Run: headless pygame with SDL's dummy video driver; simulated clock (each Clock.tick advances the game by its frame time, no real sleeping); random seed 0; keys injected as events and as key.get_pressed() state; no mouse input.
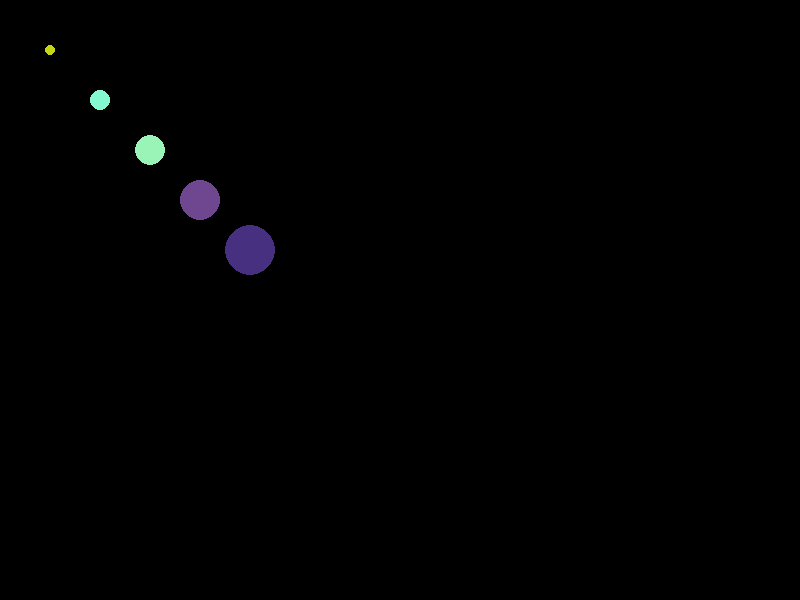
Frame 1 of 4 · flips 1–60 · no input
Frame 2 of 4 · flips 61–180 · tapped SPACE, RETURN · held RIGHT (→), D · screen unchanged from frame 1, image omitted
Frame 3 of 4 · flips 181–300 · held DOWN (↓), S · screen unchanged from frame 2, image omitted
Frame 4 of 4 · flips 301–420 · held LEFT (←), A, UP (↑), W · screen unchanged from frame 3, image omitted

The pygame program that drew these frames:

import pygame
import sys
from random import randint

# Ініціалізація
pygame.init()

screen_width, screen_height = 800, 600
screen = pygame.display.set_mode((screen_width, screen_height))
pygame.display.set_caption("PyGame TBS v0.1")

for i in range(1, 6):
    color = randint(0,255), randint(0,255), randint(0,255)
    circ = pygame.draw.circle(screen, color, (i*50, i*50), i*5) # намалювати коло
    print(circ.center)

#Основний цикл програми
runnig = True
while runnig:
    for event in pygame.event.get(): # Обробка подій
        if event.type == pygame.QUIT:
            runnig = False 

    pygame.display.flip() # Малюємо наступний кадр


#Завершення програми
pygame.quit()
sys.exit()
